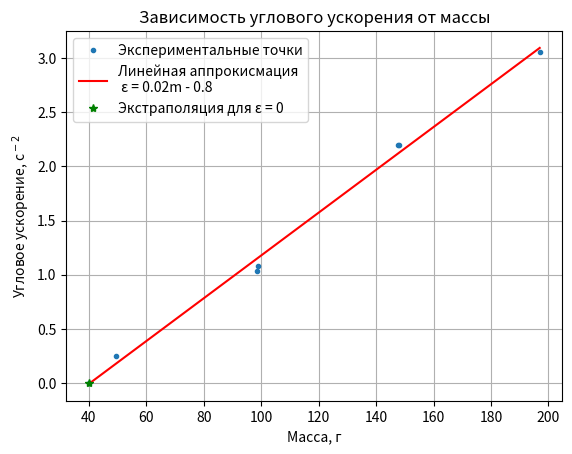

Reproduce this figure in Python.
import numpy as np
from matplotlib import cm
import matplotlib.pyplot as plt

x = [40, 49.51, 98.75, 98.62, 147.86, 147.73, 196.97]
y = [0, 0.25, 1.08, 1.03, 2.20, 2.20, 3.05]
x.sort()
y.sort()

fig, ax = plt.subplots()
z, v = np.polyfit(x, y, 1, cov=True)
print(v)
p = np.poly1d(z)
print(p)
y1 = p(x)
plt.plot(x, y, '.', label='Экспериментальные точки')
plt.plot(x, y1, '-r', label='Линейная аппрокисмация \n ε = 0.02m - 0.8')
plt.plot(40, 0, '*', color='green', label='Экстраполяция для ε = 0')

plt.title(label='Зависимость углового ускорения от массы', loc='center', fontweight='regular')
ax.grid()
ax.set_xlabel('Масса, г')
ax.set_ylabel('Угловое ускорение, с$^-$$^2$')
plt.legend()
plt.show()
